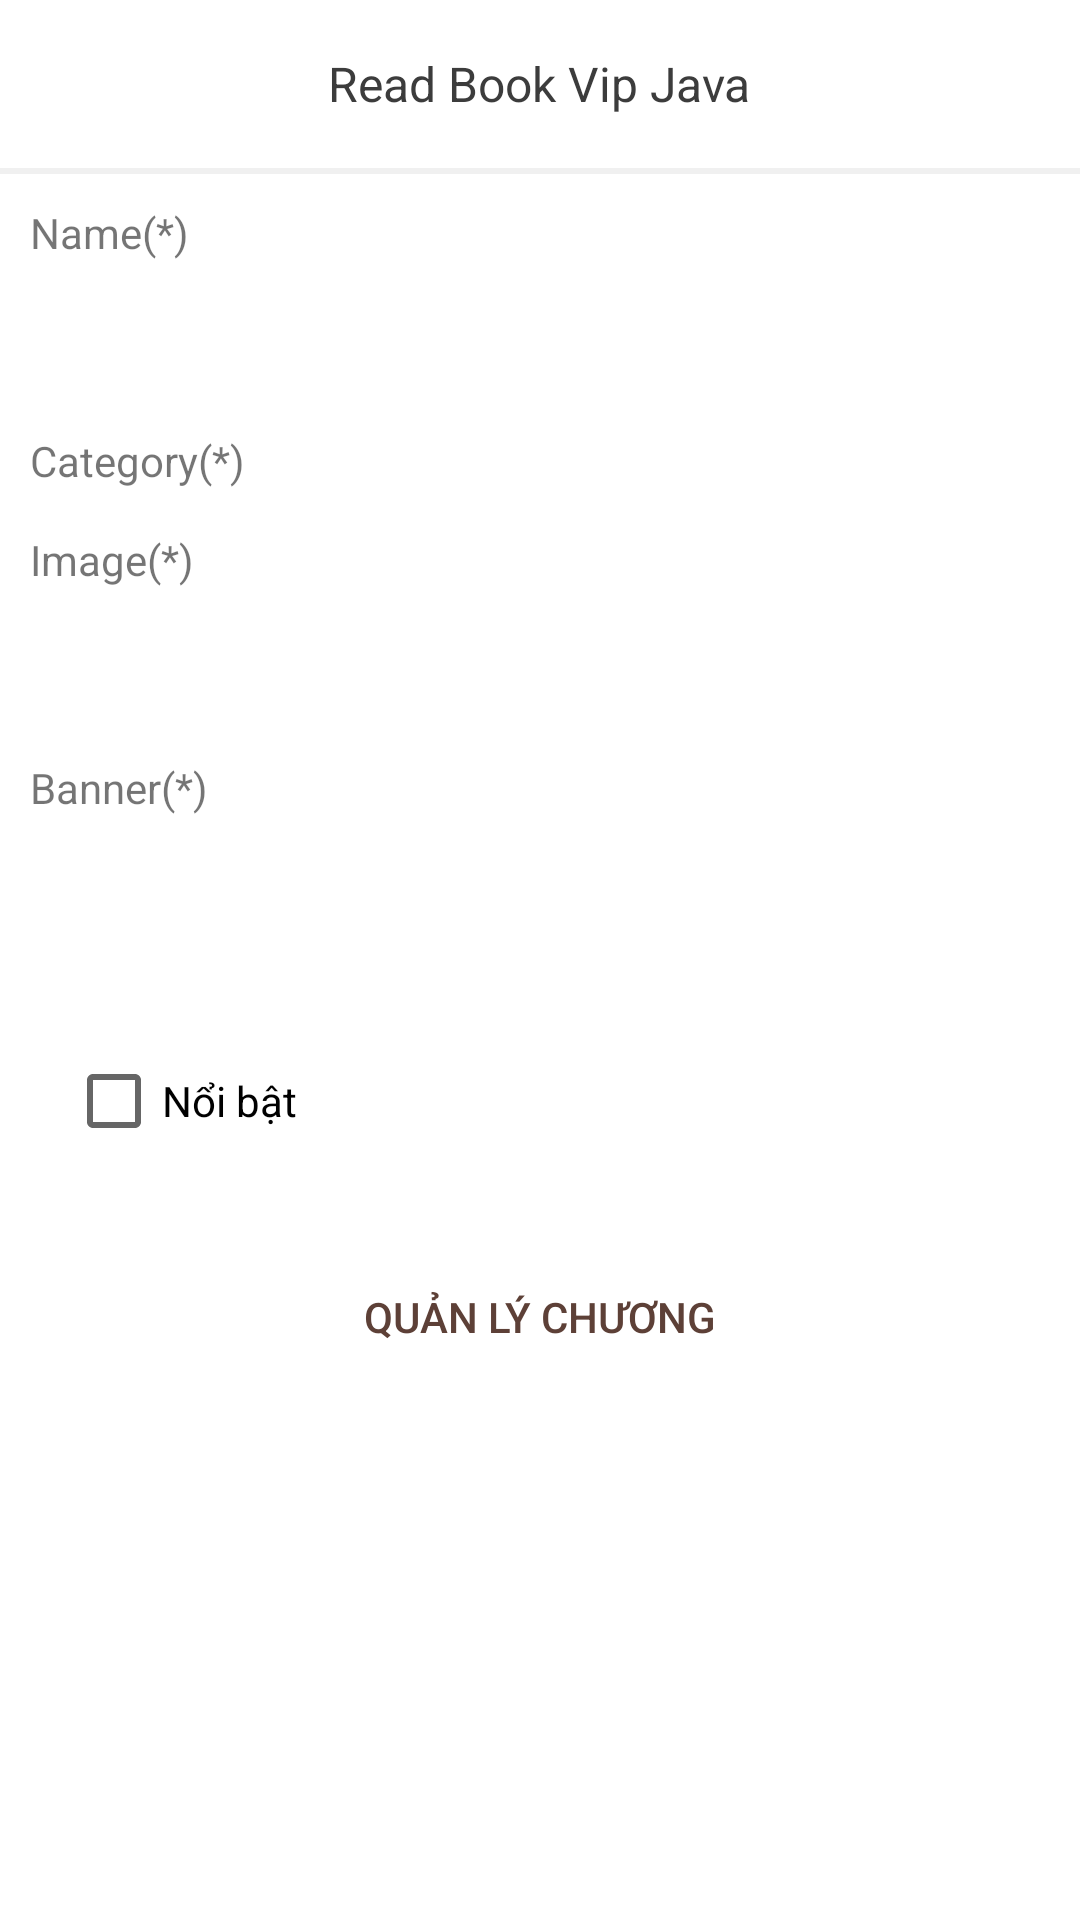

Write the Android layout XML for this screen, with the resource values it uses.
<!-- AndroidManifest.xml: application theme AppTheme -->
<!-- res/layout/activity_admin_add_book.xml -->
<?xml version="1.0" encoding="utf-8"?>
<LinearLayout xmlns:android="http://schemas.android.com/apk/res/android"
    xmlns:tools="http://schemas.android.com/tools"
    android:layout_width="match_parent"
    android:layout_height="match_parent"
    android:background="@color/white"
    android:orientation="vertical"
    tools:ignore="ContentDescription, Autofill, LabelFor">

    <include
        android:id="@+id/layout_toolbar"
        layout="@layout/layout_toolbar" />

    <ScrollView
        android:layout_width="match_parent"
        android:layout_height="match_parent">

        <LinearLayout
            android:layout_width="match_parent"
            android:layout_height="wrap_content"
            android:orientation="vertical"
            android:padding="@dimen/define_dimen_10">

            <TextView
                android:layout_width="match_parent"
                android:layout_height="wrap_content"
                android:textSize="@dimen/text_size_14sp"
                android:text="@string/label_name"/>

            <EditText
                android:id="@+id/edt_name"
                android:layout_width="match_parent"
                android:layout_height="wrap_content"
                android:layout_marginTop="@dimen/define_dimen_4"
                android:background="@drawable/bg_white_corner_6_border_gray"
                android:imeOptions="actionNext"
                android:inputType="text"
                android:padding="@dimen/define_dimen_12"
                android:textColor="@color/colorPrimaryDark"
                android:textSize="@dimen/text_size_14sp"/>

            <TextView
                android:layout_width="match_parent"
                android:layout_height="wrap_content"
                android:textSize="@dimen/text_size_14sp"
                android:layout_marginTop="@dimen/define_dimen_10"
                android:text="@string/label_book_category"/>

            <Spinner
                android:id="@+id/spn_category"
                android:layout_width="match_parent"
                android:layout_height="wrap_content"
                android:layout_marginTop="@dimen/define_dimen_4"
                android:background="@color/transparent"
                android:scrollbars="none" />

            <TextView
                android:layout_width="match_parent"
                android:layout_height="wrap_content"
                android:textSize="@dimen/text_size_14sp"
                android:layout_marginTop="@dimen/define_dimen_10"
                android:text="@string/label_image"/>

            <EditText
                android:id="@+id/edt_image"
                android:layout_width="match_parent"
                android:layout_height="wrap_content"
                android:layout_marginTop="@dimen/define_dimen_4"
                android:background="@drawable/bg_white_corner_6_border_gray"
                android:imeOptions="actionNext"
                android:inputType="text"
                android:padding="@dimen/define_dimen_12"
                android:textColor="@color/colorPrimaryDark"
                android:textSize="@dimen/text_size_14sp" />

            <TextView
                android:layout_width="match_parent"
                android:layout_height="wrap_content"
                android:textSize="@dimen/text_size_14sp"
                android:layout_marginTop="@dimen/define_dimen_10"
                android:text="@string/label_banner"/>

            <EditText
                android:id="@+id/edt_banner"
                android:layout_width="match_parent"
                android:layout_height="wrap_content"
                android:layout_marginTop="@dimen/define_dimen_4"
                android:background="@drawable/bg_white_corner_6_border_gray"
                android:imeOptions="actionNext"
                android:inputType="text"
                android:padding="@dimen/define_dimen_12"
                android:textColor="@color/colorPrimaryDark"
                android:textSize="@dimen/text_size_14sp" />

            
            

            <RelativeLayout
                android:layout_width="match_parent"
                android:layout_height="wrap_content"
                android:layout_marginTop="@dimen/define_dimen_20"
                android:background="@drawable/bg_white_corner_6_border_gray"
                android:padding="@dimen/define_dimen_12">

                <CheckBox
                    android:id="@+id/chb_featured"
                    android:layout_width="wrap_content"
                    android:layout_height="wrap_content"
                    android:text="@string/label_book_featured" />
            </RelativeLayout>

            <Button
                android:id="@+id/btn_manage_chapters"
                android:layout_width="match_parent"
                android:layout_height="wrap_content"
                android:layout_marginTop="@dimen/define_dimen_20"
                android:background="@drawable/bg_white_corner_6_border_gray"
                android:text="Quản lý chương"
                android:textColor="@color/colorPrimaryDark"
                android:textSize="@dimen/text_size_14sp" />

            <Button
                android:id="@+id/btn_add_or_edit"
                android:layout_width="match_parent"
                android:layout_height="wrap_content"
                android:layout_marginTop="@dimen/define_dimen_20"
                android:background="@drawable/bg_main_corner_30"
                android:text="@string/action_add"
                android:textColor="@color/white"
                android:textSize="@dimen/text_size_14sp" />

        </LinearLayout>
    </ScrollView>
</LinearLayout>
<!-- res/layout/layout_toolbar.xml (included above) -->
<?xml version="1.0" encoding="utf-8"?>
<LinearLayout xmlns:android="http://schemas.android.com/apk/res/android"
    xmlns:tools="http://schemas.android.com/tools"
    android:layout_width="match_parent"
    android:layout_height="wrap_content"
    android:gravity="center_vertical"
    android:orientation="vertical"
    android:background="@color/white"
    tools:ignore="UseCompoundDrawables">

    <RelativeLayout
        android:layout_width="match_parent"
        android:layout_height="?actionBarSize"
        android:gravity="center_vertical"
        android:orientation="horizontal">

        <ImageView
            android:id="@+id/img_user"
            android:layout_width="wrap_content"
            android:layout_height="wrap_content"
            android:padding="@dimen/define_dimen_10"
            android:layout_centerVertical="true"
            android:src="@drawable/ic_menu_account"
            android:tint="@color/colorPrimaryDark"
            android:contentDescription="Account"
            android:visibility="gone"
            tools:ignore="ContentDescription" />

        <ImageView
            android:id="@+id/img_toolbar"
            android:layout_width="wrap_content"
            android:layout_height="wrap_content"
            android:padding="@dimen/define_dimen_10"
            android:layout_toEndOf="@id/img_user"
            android:layout_centerVertical="true"
            android:src="@drawable/ic_back"
            tools:ignore="ContentDescription" />

        <TextView
            android:id="@+id/tv_toolbar_title"
            android:layout_width="wrap_content"
            android:layout_height="wrap_content"
            android:layout_marginStart="@dimen/define_dimen_5"
            android:text="@string/app_name"
            android:layout_centerInParent="true"
            android:textColor="@color/textColorHeading"
            android:textSize="@dimen/text_size_16sp" />
    </RelativeLayout>

    <View
        android:layout_width="match_parent"
        android:layout_height="2dp"
        android:background="@color/bgMainColor" />
</LinearLayout>
<!-- resources referenced by this layout -->
<resources>
  <color name="bgMainColor">#F0F0F0</color>
  <color name="colorPrimaryDark">#5D4037</color>
  <color name="textColorHeading">#3C3C3C</color>
  <color name="transparent">#00000000</color>
  <color name="white">#ffffff</color>
  <dimen name="define_dimen_10">10dp</dimen>
  <dimen name="define_dimen_12">12dp</dimen>
  <dimen name="define_dimen_20">20dp</dimen>
  <dimen name="define_dimen_4">4dp</dimen>
  <dimen name="define_dimen_5">5dp</dimen>
  <dimen name="text_size_14sp">14sp</dimen>
  <dimen name="text_size_16sp">16sp</dimen>
  <string name="action_add">Add</string>
  <string name="app_name">Read Book Vip Java</string>
  
      // action
  <string name="label_banner">Banner(*)</string>
  <string name="label_book_category">Category(*)</string>
  <string name="label_book_featured">Nổi bật</string>
  <string name="label_book_link_url">Link url PDF(*)</string>
  <string name="label_image">Image(*)</string>
  <string name="label_name">Name(*)</string>
  <style name="AppTheme" parent="Theme.AppCompat.Light.NoActionBar">
          <item name="colorPrimaryDark">@color/colorPrimaryDark</item>
          <item name="android:listDivider">@android:color/transparent</item>
          <item name="android:windowLightStatusBar">true</item>
          <item name="android:statusBarColor">@color/white</item>
      </style>
</resources>
